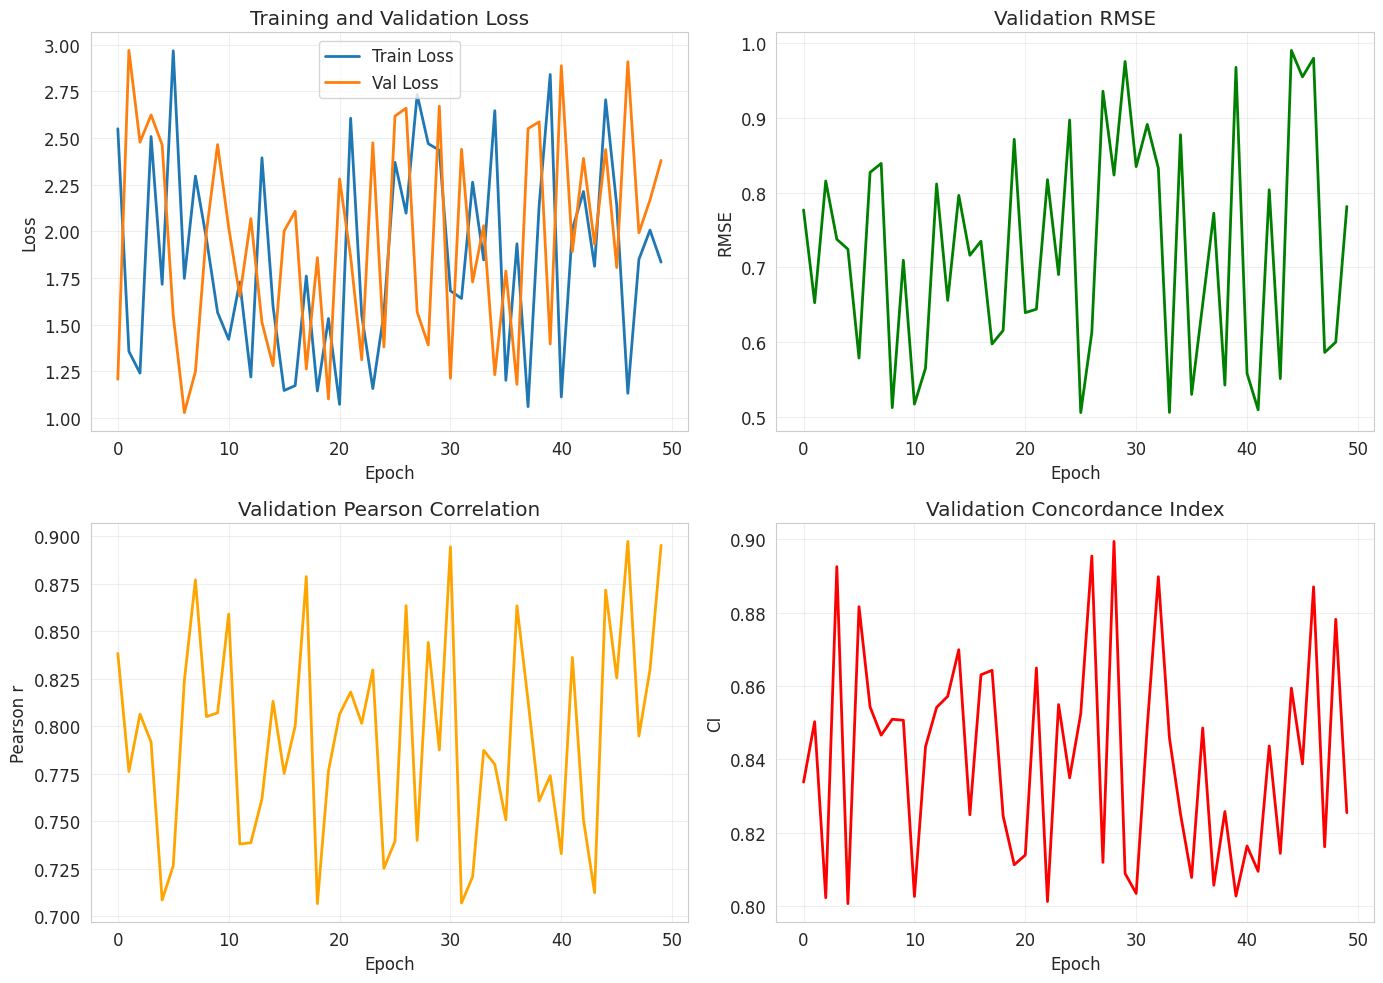
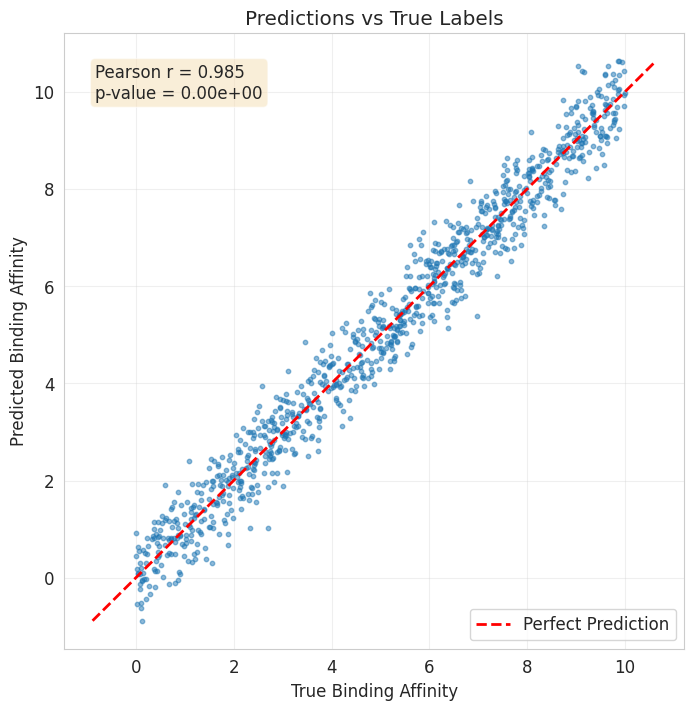
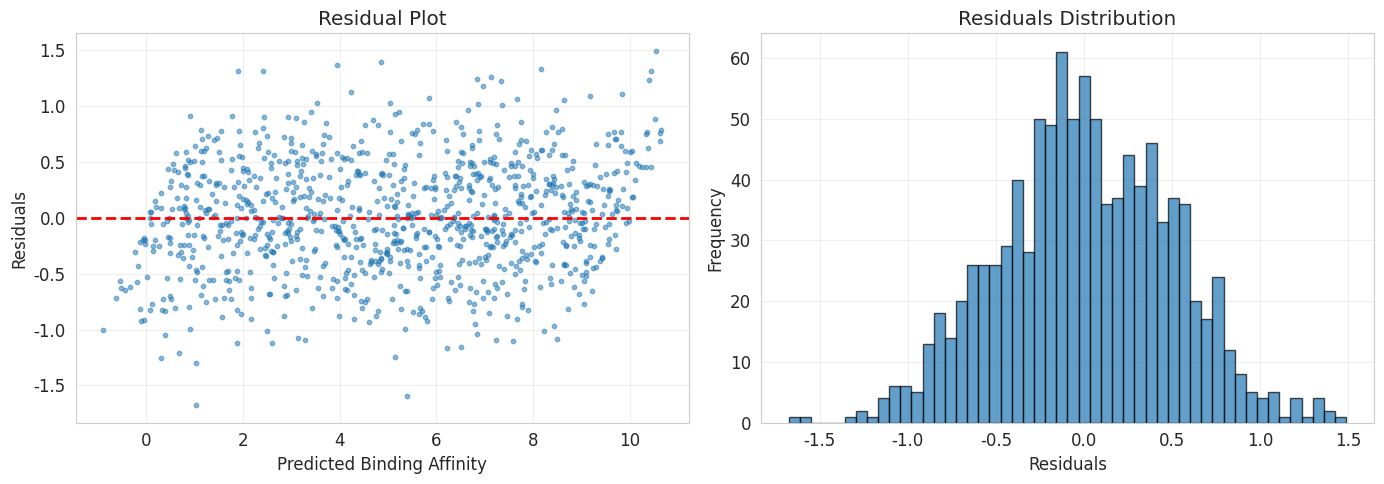
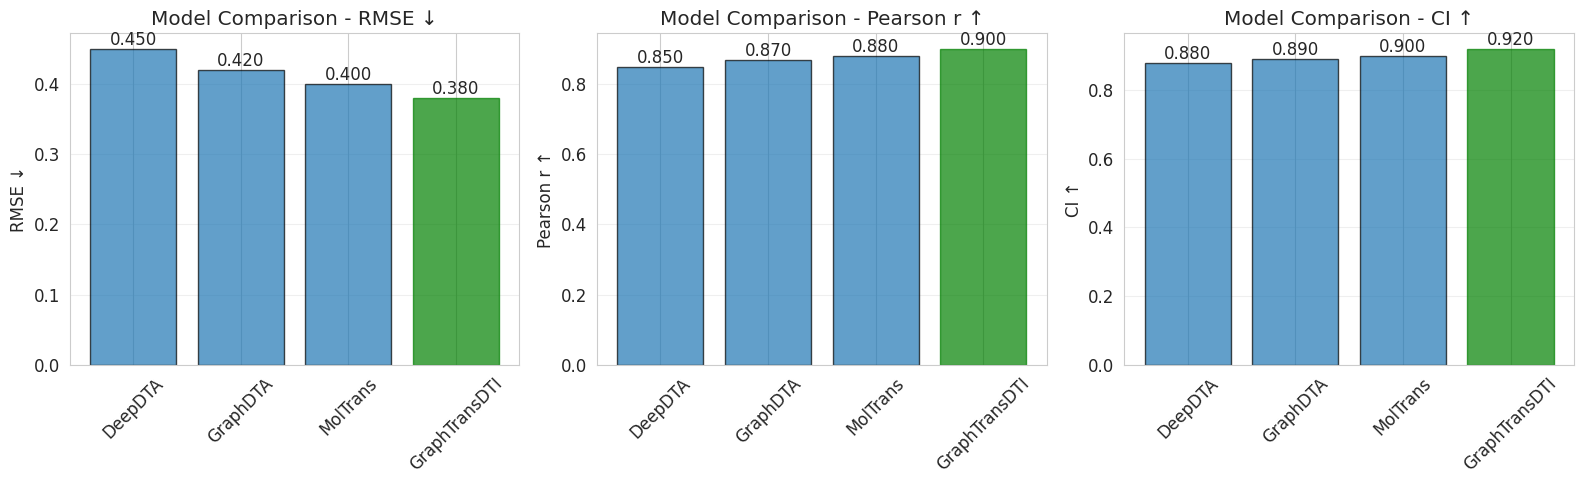

These charts were generated, in order, by the following Python code:
"""
Visualization utilities for GraphTransDTI results
"""
import matplotlib.pyplot as plt
import seaborn as sns
import numpy as np
import pandas as pd
from typing import Dict, List
import os


# Set style
sns.set_style("whitegrid")
plt.rcParams['figure.figsize'] = (10, 6)
plt.rcParams['font.size'] = 12


def plot_training_history(history: Dict, save_path: str = None):
    """
    Plot training history (loss, metrics over epochs)
    
    Args:
        history: Dictionary with training history
        save_path: Path to save figure
    """
    fig, axes = plt.subplots(2, 2, figsize=(14, 10))
    
    # Loss
    axes[0, 0].plot(history['train_loss'], label='Train Loss', linewidth=2)
    axes[0, 0].plot(history['val_loss'], label='Val Loss', linewidth=2)
    axes[0, 0].set_xlabel('Epoch')
    axes[0, 0].set_ylabel('Loss')
    axes[0, 0].set_title('Training and Validation Loss')
    axes[0, 0].legend()
    axes[0, 0].grid(True, alpha=0.3)
    
    # RMSE
    axes[0, 1].plot(history['val_rmse'], color='green', linewidth=2)
    axes[0, 1].set_xlabel('Epoch')
    axes[0, 1].set_ylabel('RMSE')
    axes[0, 1].set_title('Validation RMSE')
    axes[0, 1].grid(True, alpha=0.3)
    
    # Pearson Correlation
    axes[1, 0].plot(history['val_pearson'], color='orange', linewidth=2)
    axes[1, 0].set_xlabel('Epoch')
    axes[1, 0].set_ylabel('Pearson r')
    axes[1, 0].set_title('Validation Pearson Correlation')
    axes[1, 0].grid(True, alpha=0.3)
    
    # Concordance Index
    axes[1, 1].plot(history['val_ci'], color='red', linewidth=2)
    axes[1, 1].set_xlabel('Epoch')
    axes[1, 1].set_ylabel('CI')
    axes[1, 1].set_title('Validation Concordance Index')
    axes[1, 1].grid(True, alpha=0.3)
    
    plt.tight_layout()
    
    if save_path:
        plt.savefig(save_path, dpi=300, bbox_inches='tight')
        print(f"[INFO] Saved training history plot to {save_path}")
    
    plt.show()


def plot_predictions_vs_true(labels: np.ndarray, 
                             predictions: np.ndarray,
                             title: str = "Predictions vs True Labels",
                             save_path: str = None):
    """
    Scatter plot of predictions vs true labels
    
    Args:
        labels: True labels
        predictions: Predicted values
        title: Plot title
        save_path: Path to save figure
    """
    plt.figure(figsize=(8, 8))
    
    # Scatter plot
    plt.scatter(labels, predictions, alpha=0.5, s=10)
    
    # Perfect prediction line
    min_val = min(labels.min(), predictions.min())
    max_val = max(labels.max(), predictions.max())
    plt.plot([min_val, max_val], [min_val, max_val], 'r--', linewidth=2, label='Perfect Prediction')
    
    plt.xlabel('True Binding Affinity')
    plt.ylabel('Predicted Binding Affinity')
    plt.title(title)
    plt.legend()
    plt.grid(True, alpha=0.3)
    
    # Add correlation info
    from scipy import stats
    r, p = stats.pearsonr(labels, predictions)
    plt.text(0.05, 0.95, f'Pearson r = {r:.3f}\np-value = {p:.2e}',
             transform=plt.gca().transAxes, verticalalignment='top',
             bbox=dict(boxstyle='round', facecolor='wheat', alpha=0.5))
    
    if save_path:
        plt.savefig(save_path, dpi=300, bbox_inches='tight')
        print(f"[INFO] Saved prediction plot to {save_path}")
    
    plt.show()


def plot_residuals(labels: np.ndarray, 
                   predictions: np.ndarray,
                   save_path: str = None):
    """
    Plot residuals (prediction errors)
    
    Args:
        labels: True labels
        predictions: Predicted values
        save_path: Path to save figure
    """
    residuals = predictions - labels
    
    fig, axes = plt.subplots(1, 2, figsize=(14, 5))
    
    # Residuals vs Predicted
    axes[0].scatter(predictions, residuals, alpha=0.5, s=10)
    axes[0].axhline(y=0, color='r', linestyle='--', linewidth=2)
    axes[0].set_xlabel('Predicted Binding Affinity')
    axes[0].set_ylabel('Residuals')
    axes[0].set_title('Residual Plot')
    axes[0].grid(True, alpha=0.3)
    
    # Residuals histogram
    axes[1].hist(residuals, bins=50, edgecolor='black', alpha=0.7)
    axes[1].set_xlabel('Residuals')
    axes[1].set_ylabel('Frequency')
    axes[1].set_title('Residuals Distribution')
    axes[1].grid(True, alpha=0.3)
    
    plt.tight_layout()
    
    if save_path:
        plt.savefig(save_path, dpi=300, bbox_inches='tight')
        print(f"[INFO] Saved residuals plot to {save_path}")
    
    plt.show()


def plot_baseline_comparison(comparison_data: Dict[str, Dict],
                            save_path: str = None):
    """
    Bar plot comparing different models
    
    Args:
        comparison_data: Dict of {model_name: {metric: value}}
        save_path: Path to save figure
    """
    models = list(comparison_data.keys())
    metrics = ['rmse', 'pearson', 'ci']
    metric_names = ['RMSE ↓', 'Pearson r ↑', 'CI ↑']
    
    fig, axes = plt.subplots(1, 3, figsize=(16, 5))
    
    for idx, (metric, metric_name) in enumerate(zip(metrics, metric_names)):
        values = [comparison_data[model][metric] for model in models]
        
        bars = axes[idx].bar(models, values, alpha=0.7, edgecolor='black')
        
        # Color best model
        if metric == 'rmse':
            best_idx = np.argmin(values)
        else:
            best_idx = np.argmax(values)
        bars[best_idx].set_color('green')
        
        axes[idx].set_ylabel(metric_name)
        axes[idx].set_title(f'Model Comparison - {metric_name}')
        axes[idx].tick_params(axis='x', rotation=45)
        axes[idx].grid(True, alpha=0.3, axis='y')
        
        # Add value labels on bars
        for bar in bars:
            height = bar.get_height()
            axes[idx].text(bar.get_x() + bar.get_width()/2., height,
                          f'{height:.3f}',
                          ha='center', va='bottom')
    
    plt.tight_layout()
    
    if save_path:
        plt.savefig(save_path, dpi=300, bbox_inches='tight')
        print(f"[INFO] Saved comparison plot to {save_path}")
    
    plt.show()


def create_comparison_table(comparison_data: Dict[str, Dict]) -> pd.DataFrame:
    """
    Create comparison table
    
    Args:
        comparison_data: Dict of {model_name: {metric: value}}
    
    Returns:
        DataFrame with comparison
    """
    df = pd.DataFrame(comparison_data).T
    df = df[['rmse', 'mse', 'pearson', 'spearman', 'ci']]
    df.columns = ['RMSE', 'MSE', 'Pearson r', 'Spearman ρ', 'CI']
    
    # Format values
    df = df.round(4)
    
    # Highlight best values
    def highlight_best(s):
        if s.name in ['RMSE', 'MSE']:
            is_best = s == s.min()
        else:
            is_best = s == s.max()
        return ['font-weight: bold' if v else '' for v in is_best]
    
    styled = df.style.apply(highlight_best, axis=0)
    
    return df, styled


if __name__ == "__main__":
    # Test plotting functions
    print("Testing plotting functions...")
    
    # Dummy training history
    history = {
        'train_loss': np.random.rand(50) * 2 + 1,
        'val_loss': np.random.rand(50) * 2 + 1,
        'val_rmse': np.random.rand(50) * 0.5 + 0.5,
        'val_pearson': np.random.rand(50) * 0.2 + 0.7,
        'val_ci': np.random.rand(50) * 0.1 + 0.8
    }
    
    plot_training_history(history)
    
    # Dummy predictions
    labels = np.random.rand(1000) * 10
    predictions = labels + np.random.randn(1000) * 0.5
    
    plot_predictions_vs_true(labels, predictions)
    plot_residuals(labels, predictions)
    
    # Dummy comparison
    comparison = {
        'DeepDTA': {'rmse': 0.45, 'pearson': 0.85, 'ci': 0.88},
        'GraphDTA': {'rmse': 0.42, 'pearson': 0.87, 'ci': 0.89},
        'MolTrans': {'rmse': 0.40, 'pearson': 0.88, 'ci': 0.90},
        'GraphTransDTI': {'rmse': 0.38, 'pearson': 0.90, 'ci': 0.92}
    }
    
    plot_baseline_comparison(comparison)
    
    print("✓ All tests passed!")
